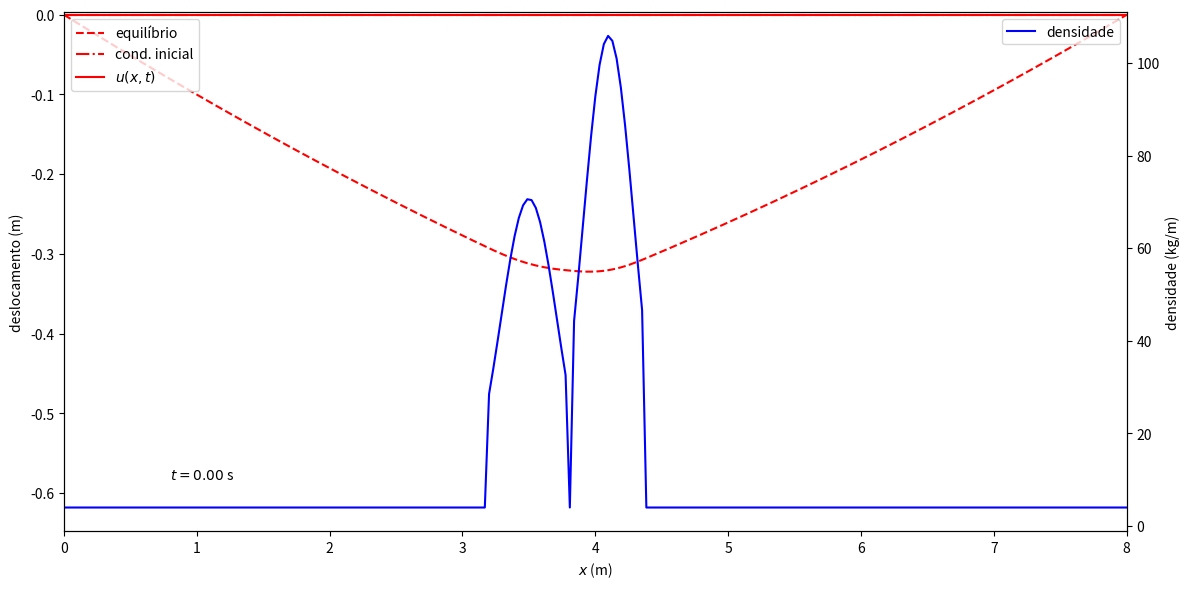

Python code for this plot:
import numpy as np
import scipy.linalg as la
import scipy.sparse as sps
import matplotlib.pyplot as plt
import numpy.fft as fft
import matplotlib.animation as anim

# Dados (Pang, Ex. 7.9)

L = 8.0
T = 5.0e3
g = 9.81

Nx = 250
x = np.linspace(0, L, Nx + 1)
h = L / Nx

def amigo(mi, xi, ai, x):
    gauss = np.zeros_like(x)
    trunc = np.where(np.abs(x - xi) <= ai)
    gauss[trunc] = .5 * mi / ai * np.exp(-((x[trunc] - xi) / ai)**2)
    return gauss

corda = 4 * np.ones_like(x)
amigo1 = amigo(40, 3.5, 0.3, x)
amigo2 = amigo(55, 4.1, 0.27, x)

densidade = corda + amigo1 + amigo2
c = np.sqrt(T / densidade)

# equilíbrio

P = g * (h / c) ** 2
MI = sps.diags([np.ones(Nx-2), -2 * np.ones(Nx-1), np.ones(Nx-2)], [-1, 0, 1]).toarray()
U0 = np.zeros_like(x)
U0[1:-1] = la.solve(MI, P[1:-1])  # deslocamento de equilíbrio; as extremidades ficam em repouso

# Frequências de vibração

M = sps.diags([-np.ones(Nx-2), 2 * np.ones(Nx-1), -np.ones(Nx-2)], [-1, 0, 1]).toarray()
R = np.diag((h / c[1:-1])**2)
autoval, autovec = la.eigh(M, R)
freq = np.sqrt(autoval)  # Frequências de vibração
print('primeiras cinco frequências (Hz):', freq[:5])

# Solução usando diferenças finitas

u0 = np.zeros_like(x)  # condição inicial
# u0 = .05 * np.sin(3 * x *np.pi / L)
du0 = np.zeros_like(x)  # derivada espacial na condição inicial

tmin, tmax, Nt = 0, 100, 2**17
t = np.linspace(tmin, tmax, Nt+1)
dt = t[1] - t[0]
u = np.zeros((t.size, x.size))
f = (dt * c / h) ** 2

u[0, :] = np.copy(u0)
u[1, 1:-1] = .5 * f[1:-1] * (u[0, :-2] + u[0, 2:]) + (1 - f[1:-1]) * u[0, 1:-1] + dt * du0[1:-1] - .5 * g * dt ** 2

for i in range(2, t.size):
    u[i, 1:-1] = f[1:-1] * (u[i-1, :-2] + u[i-1, 2:]) + 2 * (1 - f[1:-1]) * u[i-1, 1:-1] - u[i-2, 1:-1] - g * dt ** 2

# Frequências do ponto central da corda - via FFT

wNyq = t.size * np.pi / tmax
dw = 2 * wNyq / t.size
w = np.linspace(0, 2 * wNyq, t.size)
print(f'w_Nyq = {wNyq:.3f} Hz, dw = {dw:.3f} Hz')

fft = fft.fft(u[:, x.size // 2])
power = np.absolute(fft) ** 2
power /= power.max() / 100  # normalizando em [0-100]

# Gráficos e animação

# Animação do movimento

fig = plt.figure(figsize=(12, 6))
ax = plt.axes()
ax2 = ax.twinx()

ax.set_xlabel('$x$ (m)')
ax.set_ylabel('deslocamento (m)')
ax2.set_ylabel('densidade (kg/m)')

ax.plot(x, U0, 'r--', label='equilíbrio')
ax.plot(x, u0, 'r-.', label='cond. inicial')
ax2.plot(x, densidade, 'b', label='densidade')

corda, = ax.plot(x, u0, 'r', label='$u(x, t)$')
tempo = ax.text(.1, .1, '', transform=ax.transAxes)

ax.set_xlim(0, L)
ax.set_ylim(u.min(), u.max())


def update(i):
    corda.set_xdata(x)
    corda.set_ydata(u[i, :])
    tempo.set_text(f'$t = {t[i]:.2f}$ s')
    return corda, tempo


a = anim.FuncAnimation(fig, update, frames=t.size, interval=1, blit=True)
ax.legend(loc=2)
ax2.legend()
plt.tight_layout()

# gráfico da FFT

# plt.figure()
#
# plt.title('Transformada de Fourier do deslocamento central')
# plt.xlabel('$\\omega$ (Hz)')
# plt.ylabel('Potência espectral (u.a.)')
# plt.yscale('log')
#
# wmax = freq[5]
# plt.plot(w[w < wmax], power[w < wmax])
#
# for i in range(5):
#     plt.axvline(freq[i], color='r', alpha=.3)

plt.show()
